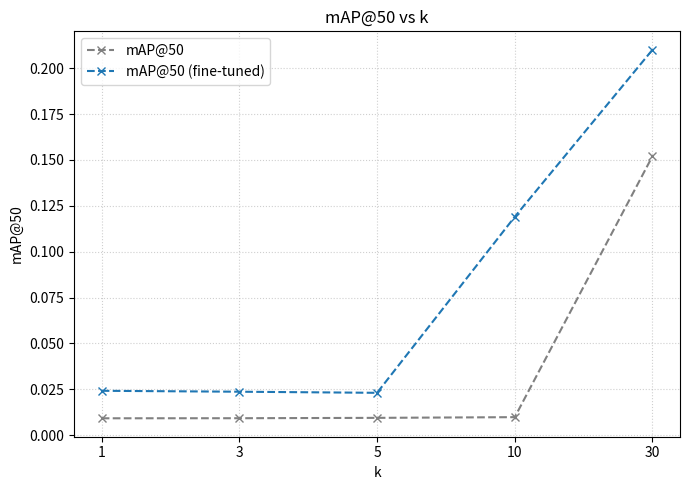
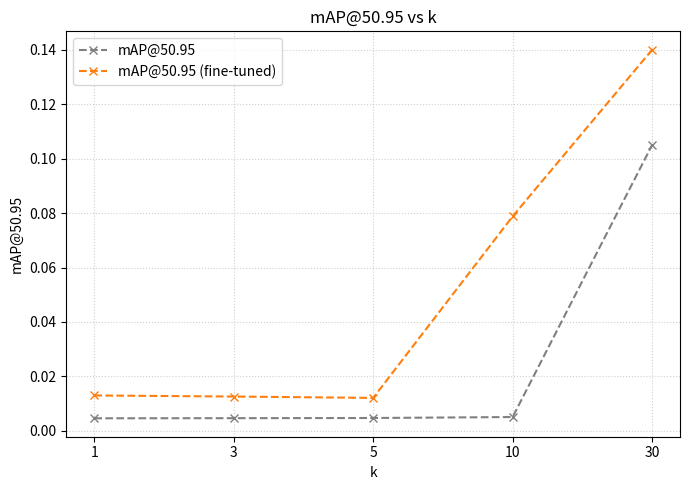

Write Python code to recreate these figures, in order.
import matplotlib.pyplot as plt

# Common x-axis (k values)
k = [1, 3, 5, 10, 30]

# use evenly spaced x positions so ticks are equally spaced on the axis
x_pos = list(range(len(k)))

map50 = [0.00922, 0.00926, 0.00946, 0.00984, 0.152]

map50_95 = [0.00461, 0.00465, 0.00472, 0.00507, 0.105]

map50_ft = [0.0242, 0.0237, 0.0231, 0.119, 0.21]

map50_95_ft = [0.013, 0.0126, 0.0121, 0.0788, 0.14]

# First plot: mAP@50
plt.figure(figsize=(7, 5))
plt.plot(x_pos, map50, color='grey', marker='x', linestyle='--', label='mAP@50')
plt.plot(x_pos, map50_ft, color='tab:blue', marker='x', linestyle='--', label='mAP@50 (fine-tuned)')
plt.title('mAP@50 vs k')
plt.xlabel('k')
plt.ylabel('mAP@50')
plt.xticks(x_pos, k)  # show original k values but place them evenly
plt.grid(True, linestyle=':', alpha=0.6)
plt.legend()
plt.tight_layout()
plt.show()

# Second plot: mAP@50.95
plt.figure(figsize=(7, 5))
plt.plot(x_pos, map50_95, color='grey', marker='x', linestyle='--', label='mAP@50.95')
plt.plot(x_pos, map50_95_ft, color='tab:orange', marker='x', linestyle='--', label='mAP@50.95 (fine-tuned)')
plt.title('mAP@50.95 vs k')
plt.xlabel('k')
plt.ylabel('mAP@50.95')
plt.xticks(x_pos, k)  # show original k values but place them evenly
plt.grid(True, linestyle=':', alpha=0.6)
plt.legend()
plt.tight_layout()
plt.show()
